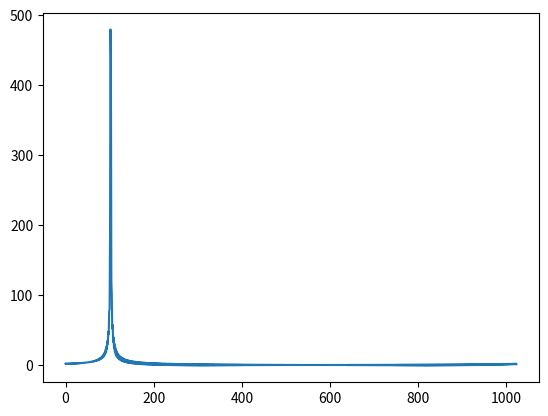

Reproduce this figure in Python.
import numpy as np
import cmath
import matplotlib.pyplot as plt


T = 1e-6
F_s = 1e6
omega_0 = 2 * np.pi * (1e5)
phi = np.pi / 8
A = 1
N = 513
n_0 = -256
iterations = 1000
timeSteps = np.arange(n_0, n_0 + N)

P = N * (N - 1) / 2
Q = N * (N - 1) * (2 * N - 1) / 2

def get_sigma_sqr(SNR: float) -> float:
    return np.pow(A, 2) / (2 * SNR)

def omega_CRLB(sigma_sqr: float) -> float:
    return (12  * sigma_sqr) / (np.pow(A, 2) * np.pow(T, 2) * N * ((np.pow(N, 2) - 1)))

def phi_CRLB(sigma_sqr: float) -> float:
    return (12 * sigma_sqr) * (np.pow(n_0, 2) * N + 2 * n_0 * P + Q) / (np.pow(A, 2) * np.pow(N, 2) * ((np.pow(N, 2) - 1)))

def F(omega: float, x: np.typing.ArrayLike) -> float:
    s = 0
    for n in range(N):
        s += x[n] * np.exp(-1j * omega * n * T)
    return s / N

def get_phi_est(omega_est: float, x: np.typing.ArrayLike) -> float:
    return cmath.phase(np.exp(-1j * omega_est * n_0 * T) * F(omega_est, x))

def get_SNR(snr_dB: float) -> float:
    return np.pow(10, snr_dB / 10)

SNRs = [get_SNR(SNR_dB) for SNR_dB in range (-10, 61, 10)]
FFT_sizes = [np.pow(2, k) for k in range(10, 21, 2)]


def sample(sigma_sqr: float, rng: np.random.Generator) -> np.typing.ArrayLike:
    n_vals = np.arange(n_0, n_0 + N)
    signal = A * np.exp(1j * (omega_0 * n_vals * T + phi))
    noise = rng.normal(0, np.sqrt(sigma_sqr), size=N) + 1j * rng.normal(0, np.sqrt(sigma_sqr), size=N)
    return signal + noise


def main() :
    rng = np.random.default_rng()
    sigma_sqr = get_sigma_sqr(get_SNR(60))
    FFT_size = np.pow(2, 10)
    testFunction = sample(sigma_sqr, rng)
    FFT_of_function = np.fft.fft(testFunction, FFT_size)
    omegaArray = np.arange(0, FFT_size)


    plt.plot(omegaArray, np.abs(FFT_of_function))
    plt.show

    
if __name__ == "__main__":
    main()